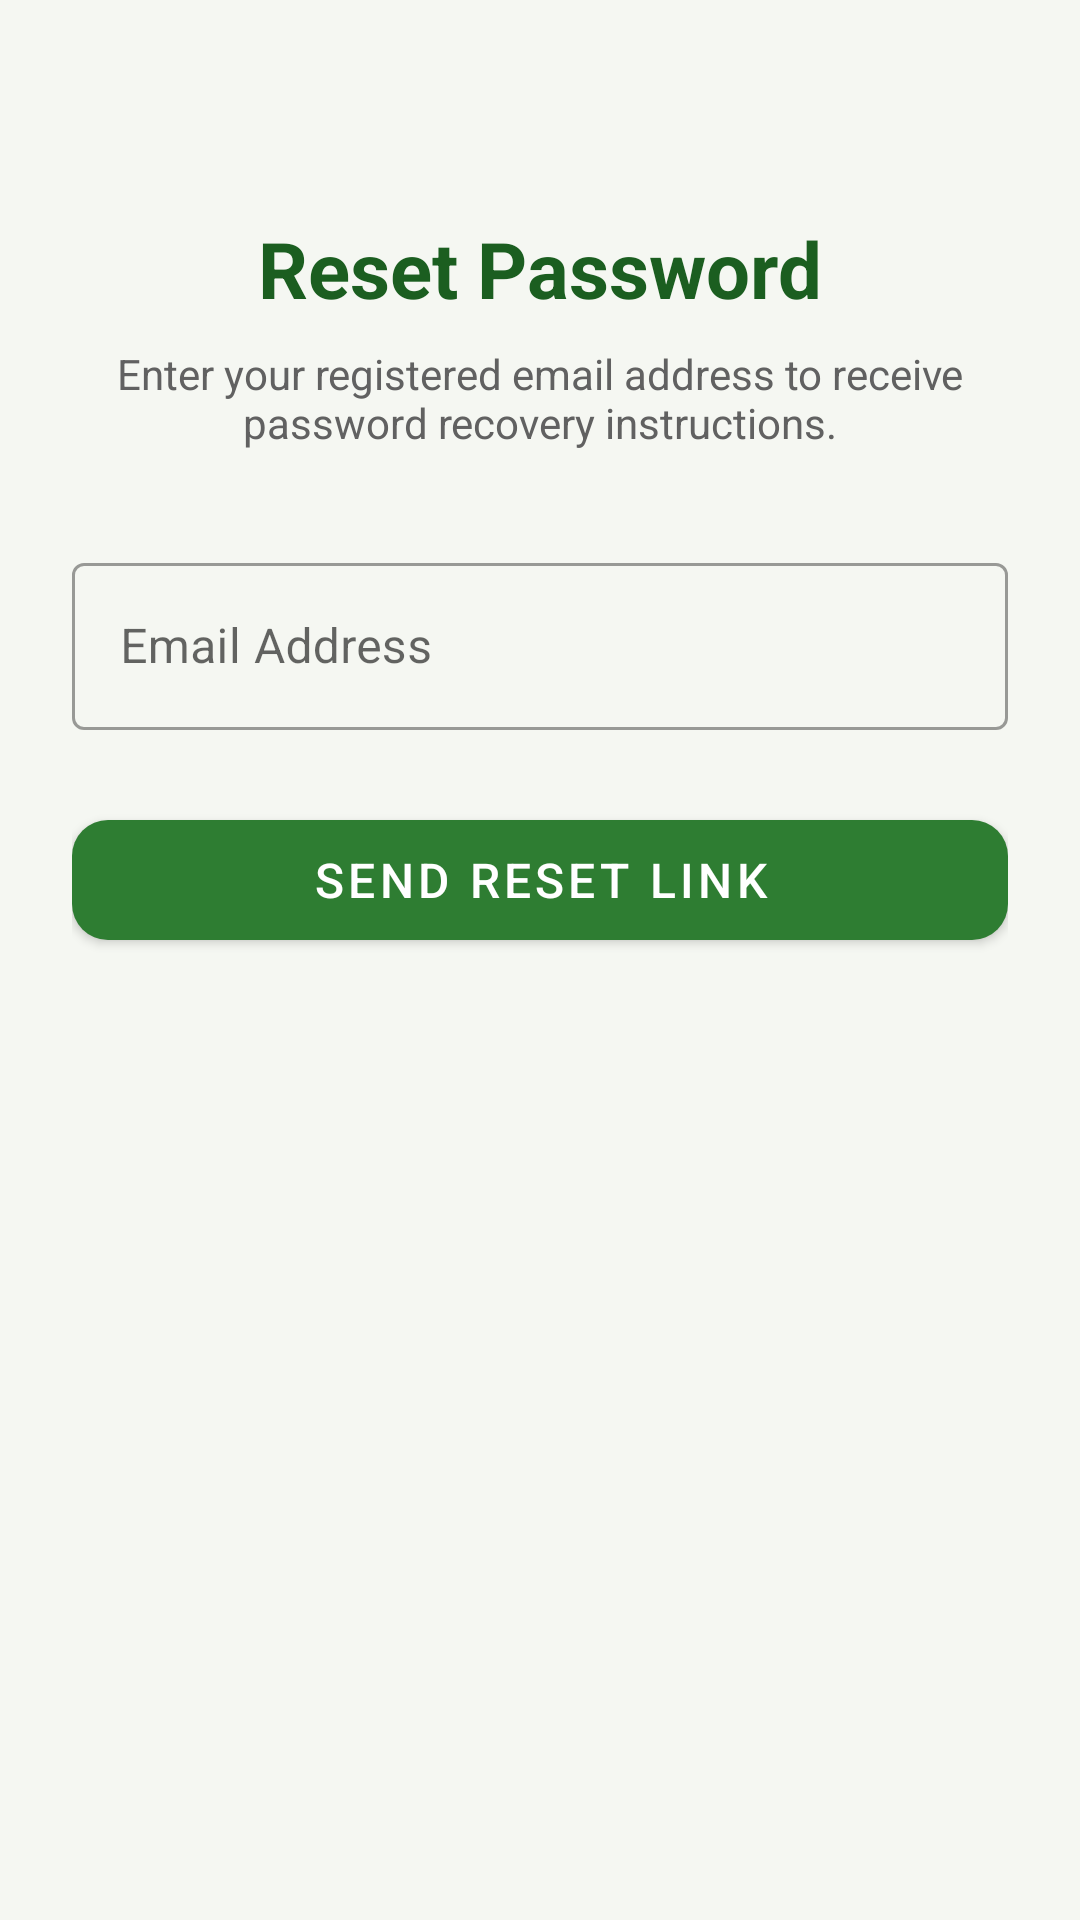

Reconstruct the res/layout file that produces this screen, plus the resources it refers to.
<!-- AndroidManifest.xml: activity theme Theme.AgriSense.NoActionBar -->
<!-- res/layout/activity_forgot_password.xml -->
<?xml version="1.0" encoding="utf-8"?>
<LinearLayout xmlns:android="http://schemas.android.com/apk/res/android"
    xmlns:app="http://schemas.android.com/apk/res-auto"
    android:layout_width="match_parent"
    android:layout_height="match_parent"
    android:orientation="vertical"
    android:padding="24dp"
    android:gravity="center_horizontal"
    android:background="@color/background">

    <TextView
        android:id="@+id/tvForgotTitle"
        android:layout_width="wrap_content"
        android:layout_height="wrap_content"
        android:layout_marginTop="48dp"
        android:text="@string/reset_password"
        android:textColor="@color/primary_dark"
        android:textSize="26sp"
        android:textStyle="bold" />

    <TextView
        android:layout_width="wrap_content"
        android:layout_height="wrap_content"
        android:layout_marginTop="8dp"
        android:text="Enter your registered email address to receive password recovery instructions."
        android:textColor="@color/text_secondary"
        android:textSize="14sp"
        android:gravity="center" />

    <com.google.android.material.textfield.TextInputLayout
        android:id="@+id/tilForgotEmail"
        style="@style/Widget.MaterialComponents.TextInputLayout.OutlinedBox"
        android:layout_width="match_parent"
        android:layout_height="wrap_content"
        android:layout_marginTop="32dp"
        android:hint="@string/email">

        <com.google.android.material.textfield.TextInputEditText
            android:id="@+id/etForgotEmail"
            android:layout_width="match_parent"
            android:layout_height="wrap_content"
            android:inputType="textEmailAddress" />
    </com.google.android.material.textfield.TextInputLayout>

    <com.google.android.material.button.MaterialButton
        android:id="@+id/btnSendReset"
        android:layout_width="match_parent"
        android:layout_height="52dp"
        android:layout_marginTop="24dp"
        android:text="@string/send_reset_link"
        android:textSize="16sp"
        app:cornerRadius="12dp"
        app:backgroundTint="@color/primary_action" />

</LinearLayout>
<!-- resources referenced by this layout -->
<resources>
  <color name="background">#F5F7F2</color>
  <color name="primary_action">#2E7D32</color>
  <color name="primary_dark">#1B5E20</color>
  <color name="text_secondary">#616161</color>
  <string name="email">Email Address</string>
  <string name="reset_password">Reset Password</string>
  <string name="send_reset_link">Send Reset Link</string>
  <style name="Theme.AgriSense.NoActionBar" parent="Theme.MaterialComponents.DayNight.NoActionBar">
          <item name="colorPrimary">@color/primary_action</item>
          <item name="colorPrimaryVariant">@color/primary_dark</item>
          <item name="colorOnPrimary">@color/white</item>
          <item name="colorSecondary">@color/accent</item>
          <item name="colorSecondaryVariant">@color/accent_light</item>
          <item name="colorOnSecondary">@color/text_primary</item>
          <item name="android:statusBarColor">@color/primary_dark</item>
          <item name="colorSurface">@color/surface</item>
          <item name="android:windowBackground">@color/background</item>
      </style>
  <color name="white">#FFFFFF</color>
  <color name="accent">#F9A825</color>
  <color name="accent_light">#FFF59D</color>
  <color name="text_primary">#1A1A1A</color>
  <color name="surface">#FFFFFF</color>
</resources>
